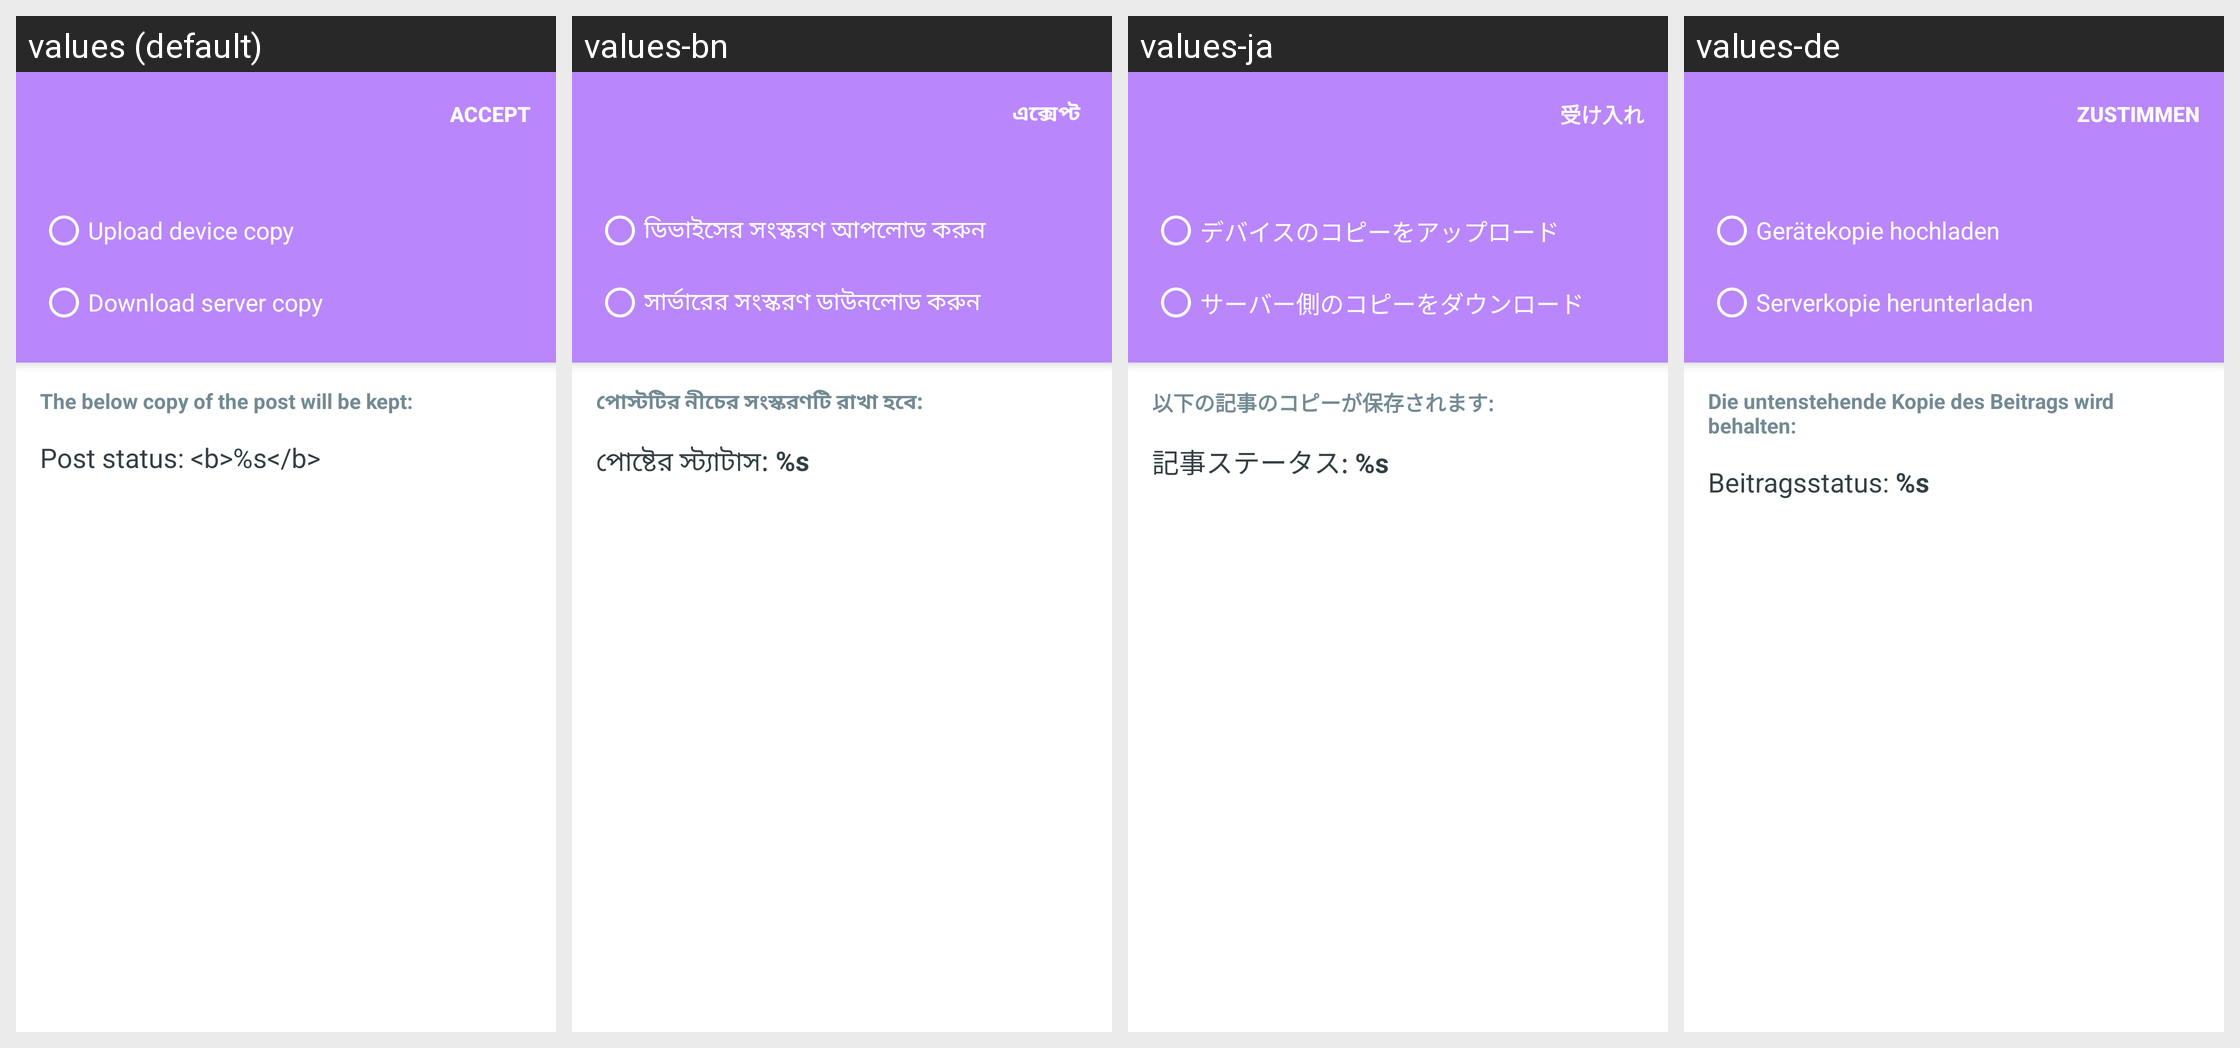

Locale-by-locale string values for the Android screen shown in this grid:
Android screen res/layout/activity_post_conflict_resolution.xml rendered under 4 locales, left to right: values (default), values-bn, values-ja, values-de. Device: Nexus 5 (rendered at 1080×1920; each locale shown at half size, 540×960, under a caption strip naming it); theme AppTheme.
Other locales in the repository, not shown: values-ar, values-es, values-fr, values-hr, values-hu, values-id, values-it, values-ko, values-ml, values-nb-rNO, values-nl, values-pt-rBR, values-ro, values-ru, values-tr, values-vi, values-zh-rCN, values-zh-rHK.
Strings drawn on this screen, with the default value and each locale's value (text and hints the layout hard-codes, and strings that could not be matched under every locale, appear in the picture but are not listed):

accept
  values: Accept
  values-bn: এক্সেপ্ট
  values-ja: 受け入れ
  values-de: Zustimmen

conflict_choice_use_device_copy
  values: Upload device copy
  values-bn: ডিভাইসের সংস্করণ আপলোড করুন
  values-ja: デバイスのコピーをアップロード
  values-de: Gerätekopie hochladen

conflict_choice_use_server_copy
  values: Download server copy
  values-bn: সার্ভারের সংস্করণ ডাউনলোড করুন
  values-ja: サーバー側のコピーをダウンロード
  values-de: Serverkopie herunterladen

conflict_post_preview_title
  values: The below copy of the post will be kept:
  values-bn: পোস্টটির নীচের সংস্করণটি রাখা হবে:
  values-ja: 以下の記事のコピーが保存されます:
  values-de: Die untenstehende Kopie des Beitrags wird behalten:

conflict_post_preview_status
  values: Post status: <b>%s</b>
  values-bn: পোষ্টের স্ট্যাটাস: %s
  values-ja: 記事ステータス: %s
  values-de: Beitragsstatus: %s
